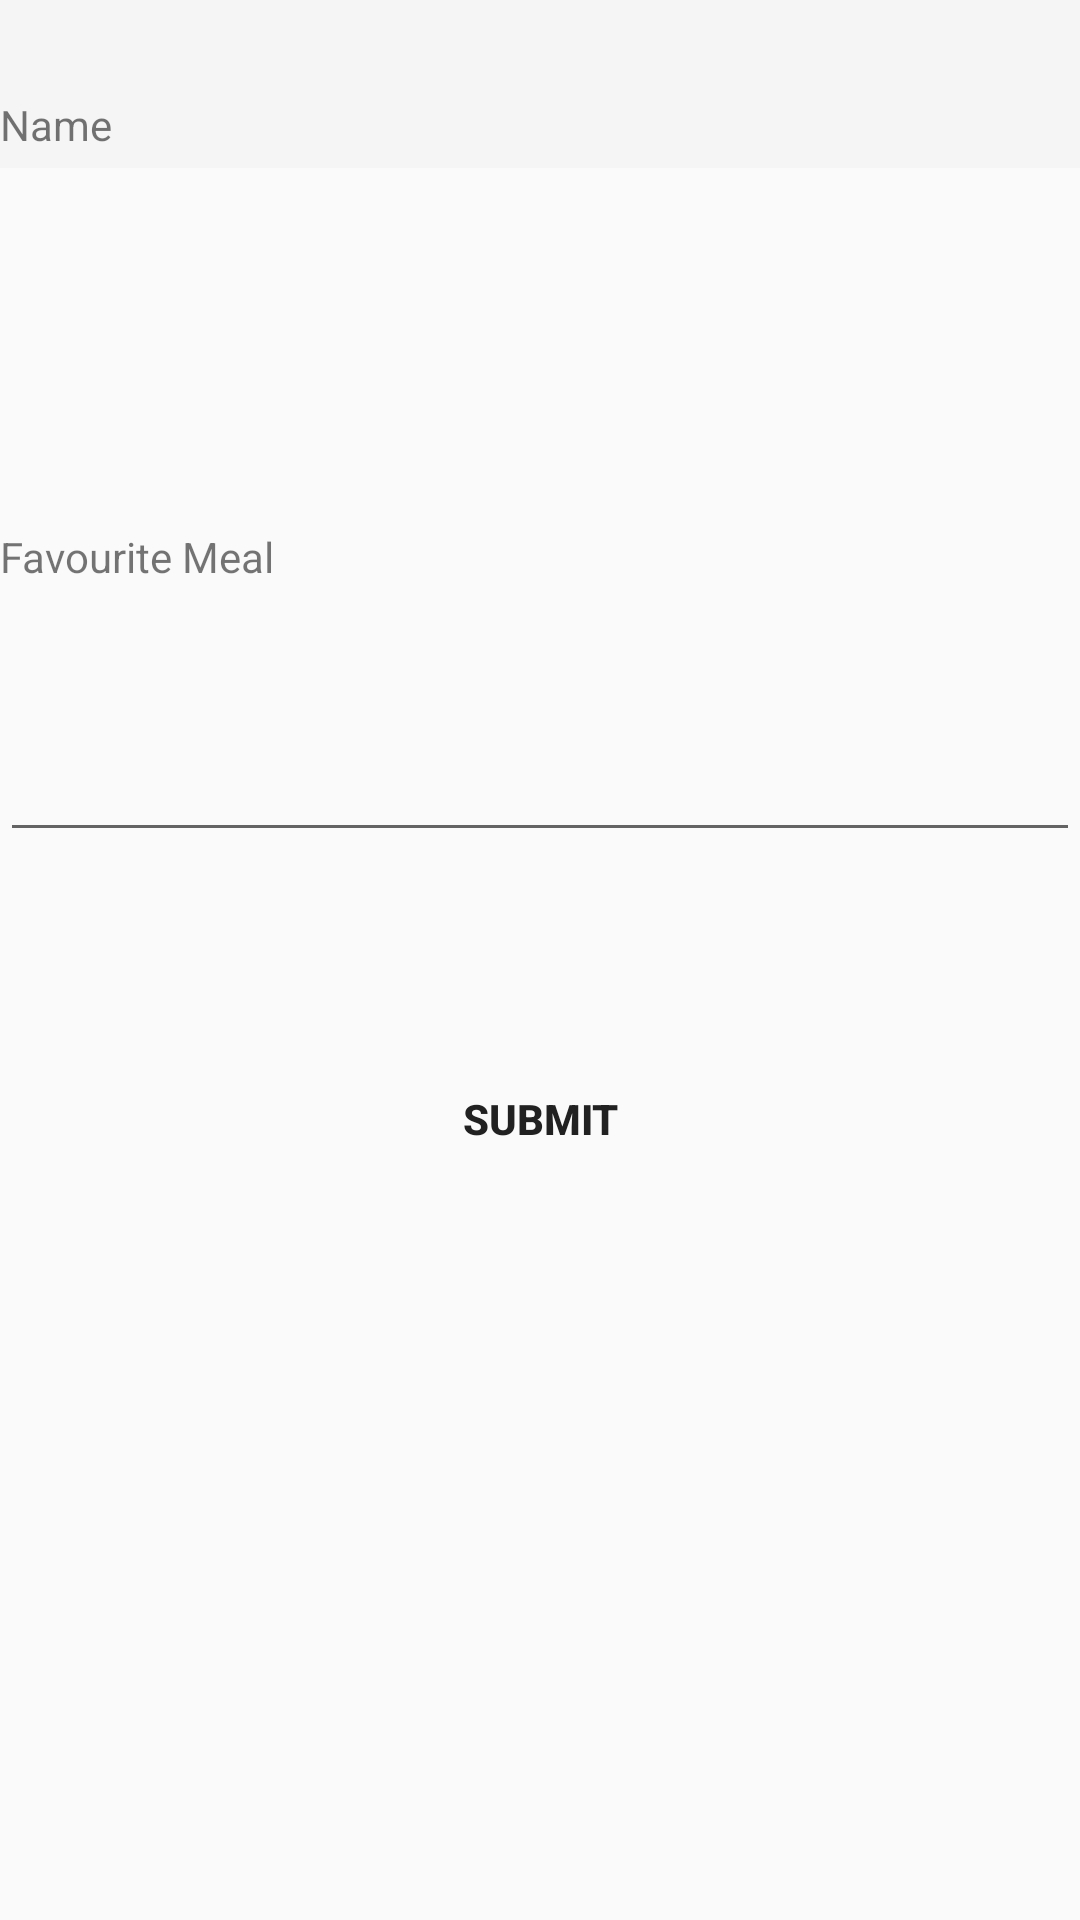

The Android layout XML behind this screen, and the referenced resources:
<!-- AndroidManifest.xml: activity theme AppTheme -->
<!-- res/layout/activity_favourite.xml -->
<?xml version="1.0" encoding="utf-8"?>
<RelativeLayout xmlns:android="http://schemas.android.com/apk/res/android"
    xmlns:tools="http://schemas.android.com/tools"
    android:layout_width="match_parent"
    android:layout_height="match_parent"
    xmlns:app="http://schemas.android.com/apk/res-auto">
    <com.google.android.material.appbar.AppBarLayout
        android:id="@+id/appbar"
        android:layout_width="match_parent"
        android:layout_height="wrap_content"
        android:theme="@style/AppBarLayoutTheme">
        <androidx.appcompat.widget.Toolbar
            android:id="@+id/toolbar"
            android:layout_width="match_parent"
            android:layout_height="?attr/actionBarSize"
            app:popupTheme="@style/ThemeOverlay.AppCompat.Light"/>
    </com.google.android.material.appbar.AppBarLayout>

    <TextView
        android:layout_width="wrap_content"
        android:layout_height="wrap_content"
        android:layout_alignBottom="@+id/edit_name"
        android:layout_marginBottom="65dp"
        android:text="Name" />

    <EditText
        android:id="@+id/edit_name"
        android:layout_width="match_parent"
        android:layout_height="wrap_content"
        android:layout_alignParentStart="true"
        android:layout_alignParentTop="true"
        android:layout_alignParentBottom="true"
        android:layout_marginStart="-5dp"
        android:layout_marginTop="162dp"
        android:layout_marginBottom="524dp"
        android:minHeight="48dp" />

    <TextView
        android:layout_width="wrap_content"
        android:layout_height="wrap_content"
        android:layout_alignBottom="@+id/btn_submit"
        android:layout_marginBottom="202dp"
        android:text="Favourite Meal" />

    <EditText
        android:id="@+id/edit_position"
        android:layout_width="match_parent"
        android:layout_height="wrap_content"
        android:layout_alignBottom="@+id/btn_submit"
        android:layout_marginBottom="113dp"
        android:minHeight="48dp" />

    <Button
        android:id="@+id/btn_submit"
        android:layout_width="212dp"
        android:layout_height="wrap_content"
        android:layout_alignParentBottom="true"
        android:layout_centerHorizontal="true"
        android:layout_marginStart="20dp"
        android:layout_marginEnd="20dp"
        android:layout_marginBottom="243dp"
        android:background="@drawable/btn_bg_design"
        android:backgroundTint="@color/orange"
        android:padding="14dp"
        android:text="Submit"
        android:textColor="#212121"
        android:textStyle="bold" />

    <androidx.recyclerview.widget.RecyclerView
        android:id="@+id/recyclerView"
        android:layout_below="@id/appbar"
        android:layout_marginLeft="8dp"
        android:layout_marginRight="8dp"
        android:layout_width="match_parent"
        android:layout_height="wrap_content"/>

</RelativeLayout>
<!-- resources referenced by this layout -->
<resources>
  <color name="orange">#FF5722</color>
  <style name="AppBarLayoutTheme" parent="@style/Theme.AppCompat.Light.NoActionBar">
          <item name="colorControlNormal">@color/orange</item>
          <item name="titleTextColor">@color/orange</item>
      </style>
  <style name="AppTheme" parent="Theme.AppCompat.Light.NoActionBar">
          
          <item name="colorPrimary">@color/orange</item>
          <item name="colorPrimaryDark">@color/orange</item>
          <item name="colorAccent">@color/orange</item>
          <item name="windowActionBar">false</item>
          <item name="windowNoTitle">true</item>
      </style>
</resources>
